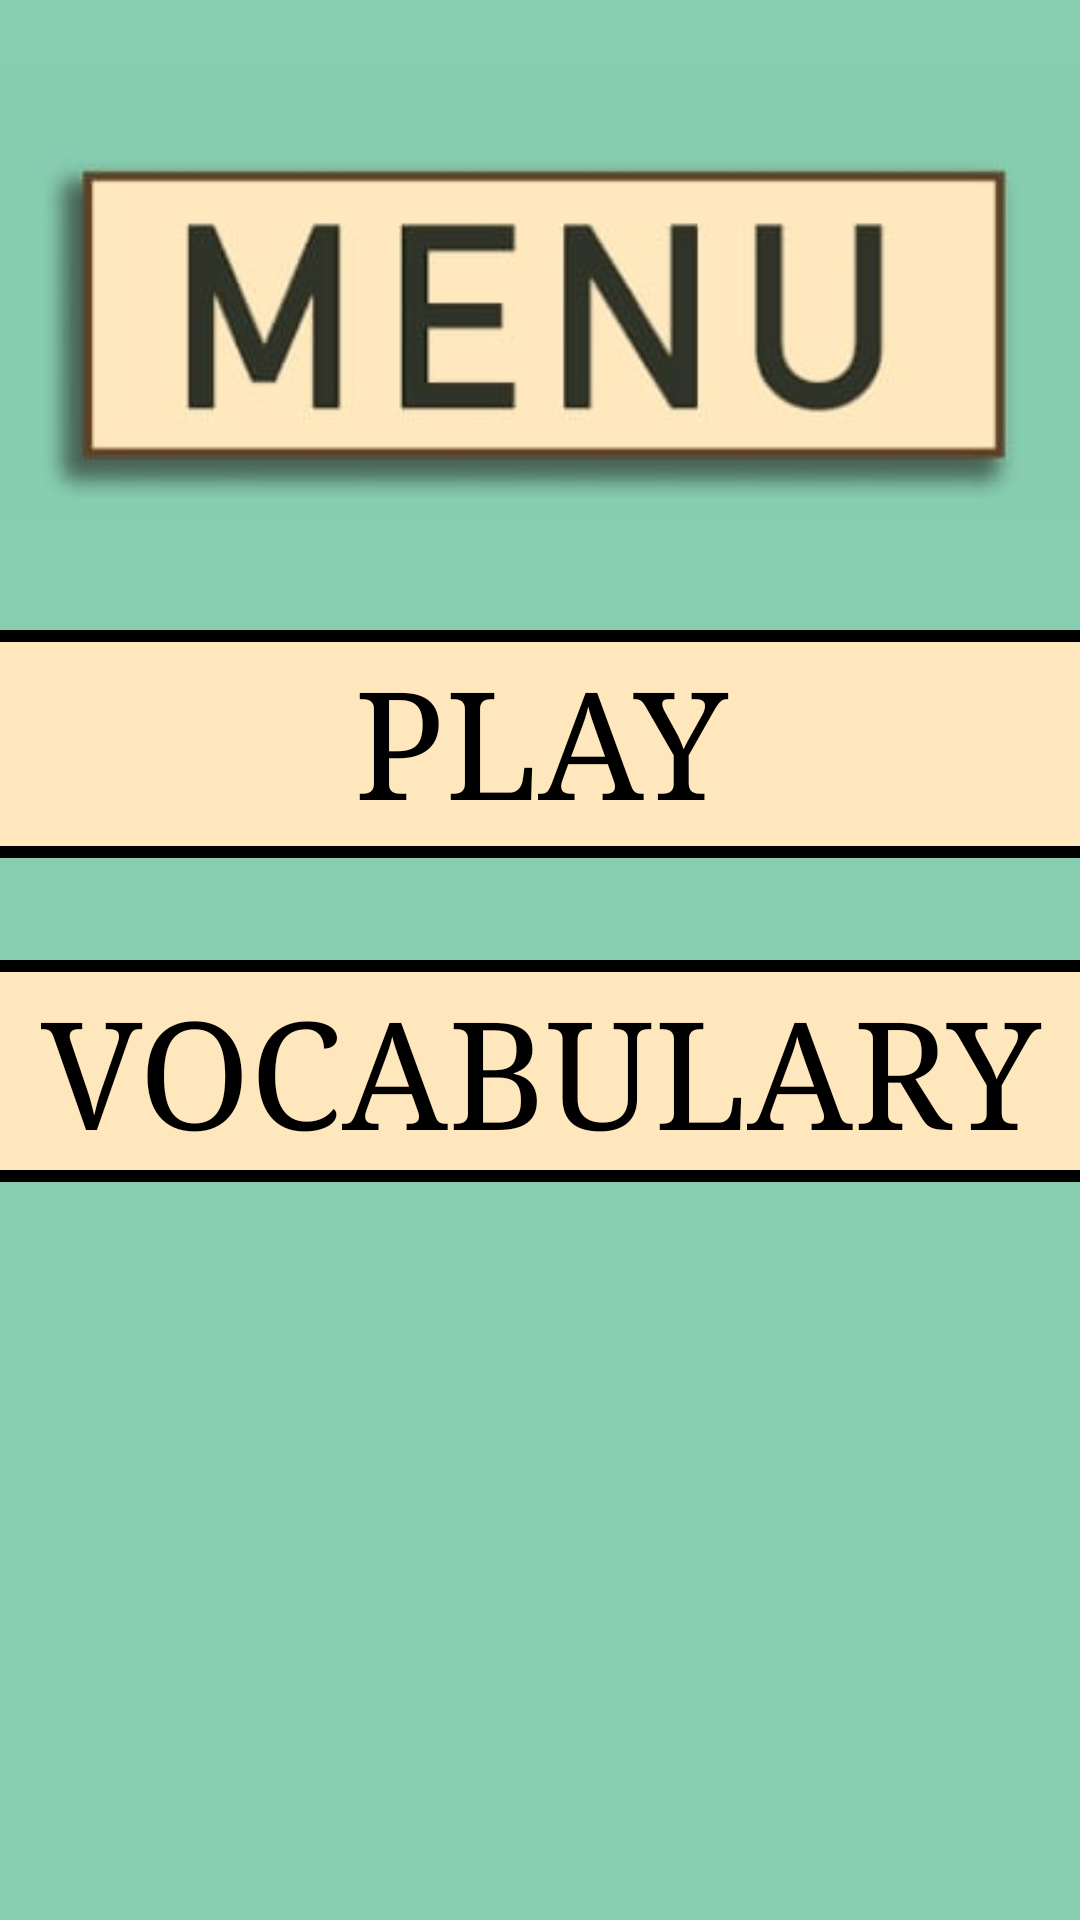

The Android layout XML behind this screen, and the referenced resources:
<!-- AndroidManifest.xml: application theme AppTheme -->
<!-- res/layout/activity_main.xml -->
<?xml version="1.0" encoding="utf-8"?>
<LinearLayout
    xmlns:android="http://schemas.android.com/apk/res/android"
    xmlns:app="http://schemas.android.com/apk/res-auto"
    xmlns:tools="http://schemas.android.com/tools"
    android:layout_width="match_parent"
    android:layout_height="match_parent"
    android:background="#87CEB1"
    android:orientation="vertical"
    tools:context=".MainActivity">


    <LinearLayout
        android:layout_width="match_parent"
        android:layout_height="210dp"
        android:background="#87CEB1">


        <ImageView
            android:id="@+id/imageView4"
            android:layout_width="627dp"
            android:layout_height="193dp"
            android:layout_weight="1"
            android:background="#87CEB1"
            app:srcCompat="@drawable/menu" />


    </LinearLayout>

    <LinearLayout
        android:layout_width="match_parent"
        android:layout_height="1451dp"
        android:layout_weight="1"
        android:background="#87CEB1"
        android:orientation="vertical">

        <ImageView
            android:id="@+id/lin"
            android:layout_width="match_parent"
            android:layout_height="4dp"
            android:background="#000000"
            app:srcCompat="@drawable/png_line_2" />

        <Button
            android:id="@+id/play_btn"
            android:layout_width="match_parent"
            android:layout_height="68dp"
            android:background="#FFE7BD"
            android:fontFamily="serif"
            android:gravity="center_horizontal"
            android:text="Play"
            android:textAlignment="center"
            android:textColor="#000000"
            android:textSize="50dp" />

        <ImageView
            android:id="@+id/lin4"
            android:layout_width="match_parent"
            android:layout_height="4dp"
            android:background="#000000"
            app:srcCompat="@drawable/png_line_2" />

        <LinearLayout
            android:layout_width="match_parent"
            android:layout_height="34dp"
            android:orientation="vertical"></LinearLayout>

        <ImageView
            android:id="@+id/lin2"
            android:layout_width="match_parent"
            android:layout_height="4dp"
            android:background="#000000"
            app:srcCompat="@drawable/png_line_2" />

        <Button
            android:id="@+id/voc_btn"
            android:layout_width="match_parent"
            android:layout_height="66dp"
            android:background="#FFE7BD"
            android:fontFamily="serif"
            android:gravity="center_horizontal"
            android:text="Vocabulary"
            android:textAlignment="center"
            android:textColor="#000000"
            android:textSize="50dp" />

        <ImageView
            android:id="@+id/lin3"
            android:layout_width="match_parent"
            android:layout_height="4dp"
            android:background="#000000"
            app:srcCompat="@drawable/png_line_2" />


    </LinearLayout>


</LinearLayout>
<!-- resources referenced by this layout -->
<resources>
  <!-- drawable menu: jpg bitmap (drawable, 9404 bytes) -->
  <style name="AppTheme" parent="Theme.AppCompat.DayNight.NoActionBar">
          
          <item name="colorPrimary">@color/colorPrimary</item>
          <item name="colorPrimaryDark">@color/colorPrimaryDark</item>
          <item name="colorAccent">@color/colorAccent</item>
          <item name="android:windowFullscreen">true</item>
          <item name="android:windowContentOverlay">@null</item>
          <item name="android:windowNoTitle">true</item>
      </style>
  <!-- not gathered from this repository: default colours our renderer supplied (Android Studio template values) -->
  <color name="colorPrimary">#FF6200EE</color>
  <color name="colorPrimaryDark">#FF3700B3</color>
  <color name="colorAccent">#FF03DAC5</color>
</resources>
